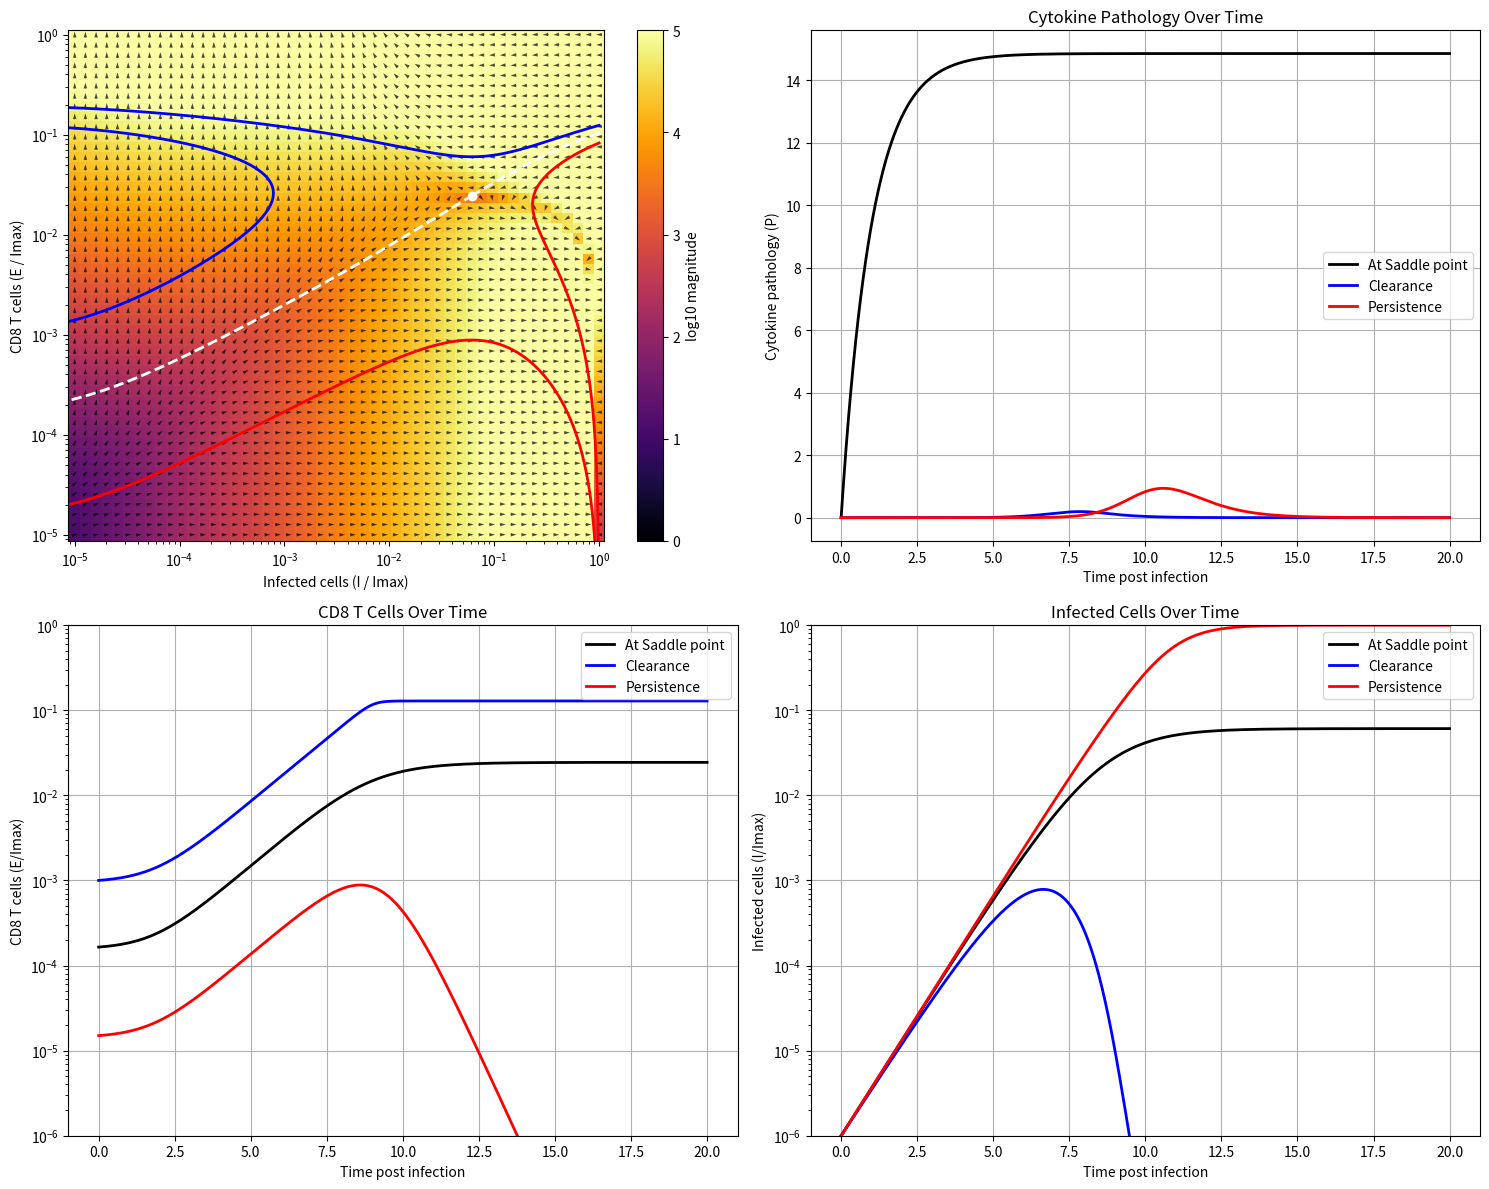

Source code (Python):
import numpy as np
from scipy.integrate import odeint
from scipy.interpolate import interp1d
import matplotlib.pyplot as plt
from scipy.optimize import fsolve
from scipy.optimize import root_scalar

k1 = 1.3  # /day (3-4) - Infection spread rate
I_max = 10**6  # cells (10**6) - Maximum number of infected cells
k2 = 5 * 10**(-5) # /cells/day (10**(-6)-10**(-4)) - Killing rate of infected cells by CD8 T cells
k3 = 1.0 # /day (1)- Antigen driven CD8 T cell proliferation rate (activation rate)
k4 = 3.0 # /day (2-4) - Antigen driven CD8 T cell suppression rate (exhaustion rate)
kp = 10 # cells (10**(-1)-10**(3)) - Antigen driven proliferation threshold (activation)
ke = 2 * 10**5 # cells (5-2.7*10**4) - Antigen driven suppression threshold (exhaustion)
f = 0.3

alpha = 10**(-8) # /cells**2/day - Rate of growth of cytokine pathology
dc = 1 # Rate of loss of cytokine pathology
P0 = 0

def steady_state(vars):
    I, E = vars
    dI = k1 * I * (1 - I / I_max) - k2 * I * E
    dE = k3 * I * E * ( 1 -  f ) / (kp + I) - k4 * I * E / (ke + I)
    return [dI, dE]

def dynamical_motif(y, t):
    I, E, P = y
    dIdt = k1 * I * (1 - I / I_max) - k2 * I * E
    dEdt = k3 * I * E * (1 - f) / (kp + I) - k4 * I * E / (ke + I)
    dPdt = alpha * I * E - dc * P
    return [dIdt, dEdt, dPdt]

initial_guess = [2*10**5, 1*10**5]
I_saddle, E_saddle = fsolve(steady_state, initial_guess)
init_saddle = [I_saddle, E_saddle, P0]
print(init_saddle)

tol = 10**(-10)
def distance_from_saddle(E0, I0, direction='forward'):
    y0 = [I0, E0, P0]
    t_span = np.linspace(0, 100, 1000) if direction == 'forward' else np.linspace(0, -100, 1000)
    traj = odeint(dynamical_motif, y0, t_span)
    I_traj, E_traj = traj[:, 0], traj[:, 1]
    d = np.min(np.sqrt((I_traj - I_saddle)**2 + (E_traj - E_saddle)**2))
    return d - tol

Guess_E0_for_I0_0 = 5 * 10**4
Guess = [1.0328318578*10**5, 1.281809505*10**5, 1.5939*10**5]
f_index = {0.3: 0, 0.6: 1, 0.9: 2}
Guess_E0_for_I0_Imax = Guess[f_index.get(f, -1)] if f in f_index else 10**3
E0_for_I0_0 = fsolve(lambda E0: distance_from_saddle(E0[0], 1, 'forward'), [Guess_E0_for_I0_0])[0]
E0_for_I0_Imax = fsolve(lambda E0: distance_from_saddle(E0[0], I_max, 'backward'), [Guess_E0_for_I0_Imax])[0]
print(f"E0_for_I0_0: {E0_for_I0_0}")
print(f"E0_for_I0_Imax: {E0_for_I0_Imax}")

I_vals = np.logspace(-5, 0, 50) * I_max
E_vals = np.logspace(-5, 0, 50) * I_max
I_mesh, E_mesh = np.meshgrid(I_vals, E_vals)

U = np.zeros(I_mesh.shape)
V = np.zeros(E_mesh.shape)
M = np.zeros(I_mesh.shape)
for i in range(I_mesh.shape[0]):
    for j in range(I_mesh.shape[1]):
        dI, dE, _ = dynamical_motif([I_mesh[i, j], E_mesh[i, j], P0], 0)
        U[i, j] = dI
        V[i, j] = dE
        M[i, j] = np.hypot(dI, dE)

M[M == 0] = 1
U /= M
V /= M
t = np.linspace(0, 20, 1000)

init_above = [1, 10**(-3)*I_max, P0]    # Above the basin line (leads to clearance)
init_above_2 = [I_max, E0_for_I0_Imax*1.2, P0]    # Above the basin line (leads to clearance)

init_below = [1, I_max*10**(-5)*1.5, P0]    # Below the basin line (leads to persistence)
init_below_2 = [I_max, E0_for_I0_Imax*0.8, P0]    # Below the basin line (leads to persistence)

init_bound_forward = [1, E0_for_I0_0, P0]     # On the basin boundary (near the saddle)
init_bound_backward = [I_max, E0_for_I0_Imax, P0]     # On the basin boundary (near the saddle)

traj_above = odeint(dynamical_motif, init_above, t)
traj_above_2 = odeint(dynamical_motif, init_above_2, t)

traj_below = odeint(dynamical_motif, init_below, t)
traj_below_2 = odeint(dynamical_motif, init_below_2, t)

traj_saddle = odeint(dynamical_motif, init_saddle, t)
traj_bound_forward = odeint(dynamical_motif, init_bound_forward, t)
traj_bound_backward = odeint(dynamical_motif, init_bound_backward, t)

fig, axes = plt.subplots(2, 2, figsize=(15, 12))
# Phase Partrait
pcm = axes[0,0].pcolormesh(I_mesh / I_max, E_mesh / I_max, np.log10(M), shading='auto', cmap='inferno', vmin=0, vmax=5)
fig.colorbar(pcm, ax=axes[0,0], label='log10 magnitude')
axes[0,0].quiver(I_mesh / I_max, E_mesh / I_max, U, V, color='black', pivot='mid', alpha=0.7)
axes[0,0].plot(traj_above[:, 0] / I_max, traj_above[:, 1] / I_max, 'blue', lw=2, label='Above basin (Clearance)')
axes[0,0].plot(traj_above_2[:, 0] / I_max, traj_above_2[:, 1] / I_max, 'blue', lw=2, label='Above basin (Clearance)')
axes[0,0].plot(traj_below[:, 0] / I_max, traj_below[:, 1] / I_max, 'red', lw=2, label='Below basin (Persistence)')
axes[0,0].plot(traj_below_2[:, 0] / I_max, traj_below_2[:, 1] / I_max, 'red', lw=2, label='Below basin (Persistence)')
axes[0,0].scatter(I_saddle / I_max, E_saddle / I_max, color='white')
axes[0,0].plot(traj_bound_forward[:, 0] / I_max, traj_bound_forward[:, 1] / I_max, 'white', lw=2, linestyle='--', label='On basin (Saddle)')
axes[0,0].plot(traj_bound_backward[:, 0] / I_max, traj_bound_backward[:, 1] / I_max, 'white', lw=2, linestyle='--', label='On basin (Saddle)')
axes[0,0].set_xscale('log')
axes[0,0].set_yscale('log')
axes[0,0].set_xlabel('Infected cells (I / Imax)')
axes[0,0].set_ylabel('CD8 T cells (E / Imax)')

# Cytokine pathology
axes[0,1].plot(t, traj_saddle[:, 2], color='black', label='At Saddle point', linewidth=2)
axes[0,1].plot(t, traj_above[:, 2], 'blue', label='Clearance', linewidth=2)
axes[0,1].plot(t, traj_below[:, 2], 'red', label='Persistence', linewidth=2)
axes[0,1].set_xlabel('Time post infection')
axes[0,1].set_ylabel('Cytokine pathology (P)')
axes[0,1].legend()
axes[0,1].grid(True)
axes[0,1].set_title('Cytokine Pathology Over Time')

# CD8 T cells
axes[1,0].plot(t, traj_bound_forward[:, 1]/I_max, color='black', label='At Saddle point', linewidth=2)
axes[1,0].plot(t, traj_above[:, 1]/I_max, 'blue', label='Clearance', linewidth=2)
axes[1,0].plot(t, traj_below[:, 1]/I_max, 'red', label='Persistence', linewidth=2)
axes[1,0].set_yscale('log')
axes[1,0].set_xlabel('Time post infection')
axes[1,0].set_ylabel('CD8 T cells (E/Imax)')
axes[1,0].set_ylim([10**(-6), 1])
axes[1,0].legend()
axes[1,0].grid(True)
axes[1,0].set_title('CD8 T Cells Over Time')

# Infected cells
axes[1,1].plot(t, traj_bound_forward[:, 0]/I_max, color='black', label='At Saddle point', linewidth=2)
axes[1,1].plot(t, traj_above[:, 0]/I_max, 'blue', label='Clearance', linewidth=2)
axes[1,1].plot(t, traj_below[:, 0]/I_max, 'red', label='Persistence', linewidth=2)
axes[1,1].set_yscale('log')
axes[1,1].set_xlabel('Time post infection')
axes[1,1].set_ylabel('Infected cells (I/Imax)')
axes[1,1].set_ylim([10**(-6), 1])
axes[1,1].legend()
axes[1,1].grid(True)
axes[1,1].set_title('Infected Cells Over Time')

plt.tight_layout()
plt.show()
